Labelled photos from "dataset", an image-classification folder in CamisaoLucas/classification_model. The possible labels are: bioclastic grainstone, mudstone, oolite, wackestone.

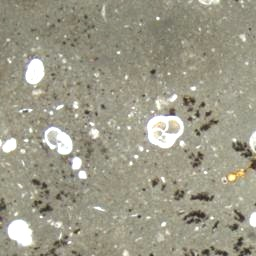
Label: mudstone

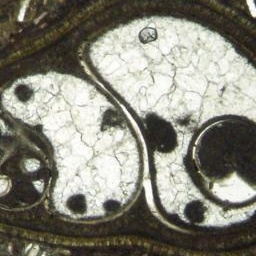
Label: wackestone

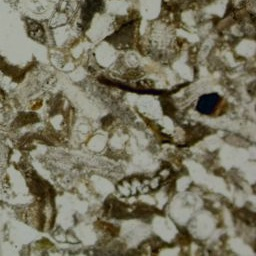
Label: bioclastic grainstone

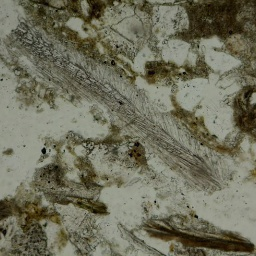
Label: bioclastic grainstone

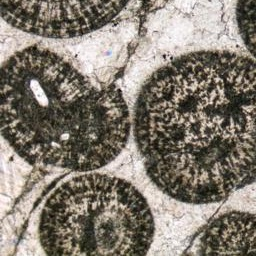
Label: oolite

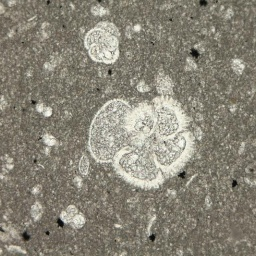
Label: mudstone
